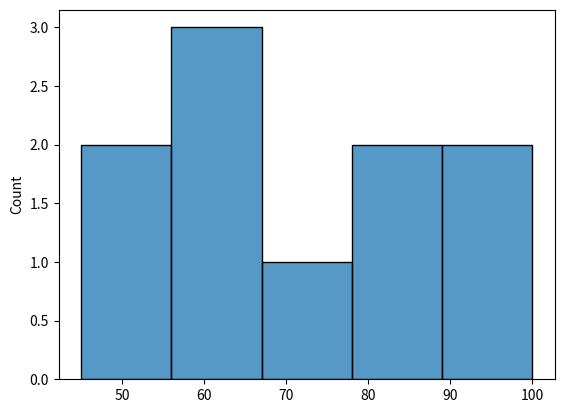

This chart was generated by the following Python code:
import numpy as np
import pandas as pd
from PIL import Image
import matplotlib.pyplot as plt
import seaborn as sns

marks = pd.Series([45, 60, 60, 72, 88, 91, 55, 60, 79, 100])


print("Mean:", marks.mean())
print("Median:", marks.median())
print("Standard Deviation:", marks.std())
print("Variance:", marks.var())
print("mode:", marks.mode()[0])

sns.histplot(marks)
plt.show()
